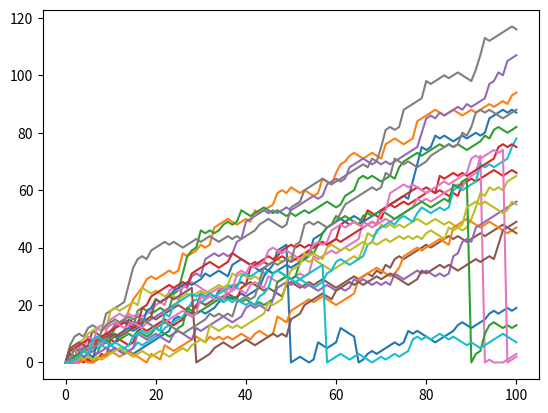

Recreate this plot in Python.
# numpy and matplotlib imported, seed set
# Import numpy as np
import numpy as np
import matplotlib.pyplot as plt
# Set the seed
np.random.seed(123)

# clear the plot so it doesn't get cluttered if you run this many times
plt.clf()

# Simulate random walk 20 times
all_walks = []
for i in range(20) :
    random_walk = [0]
    for x in range(100) :
        step = random_walk[-1]
        dice = np.random.randint(1,7)
        if dice <= 2:
            step = max(0, step - 1)
        elif dice <= 5:
            step = step + 1
        else:
            step = step + np.random.randint(1,7)

        # Implement clumsiness
        if np.random.rand()<=0.005:
            step = 0

        random_walk.append(step)
    all_walks.append(random_walk)

# Create and plot np_aw_t
np_aw_t = np.transpose(np.array(all_walks))
plt.plot(np_aw_t)
plt.show()